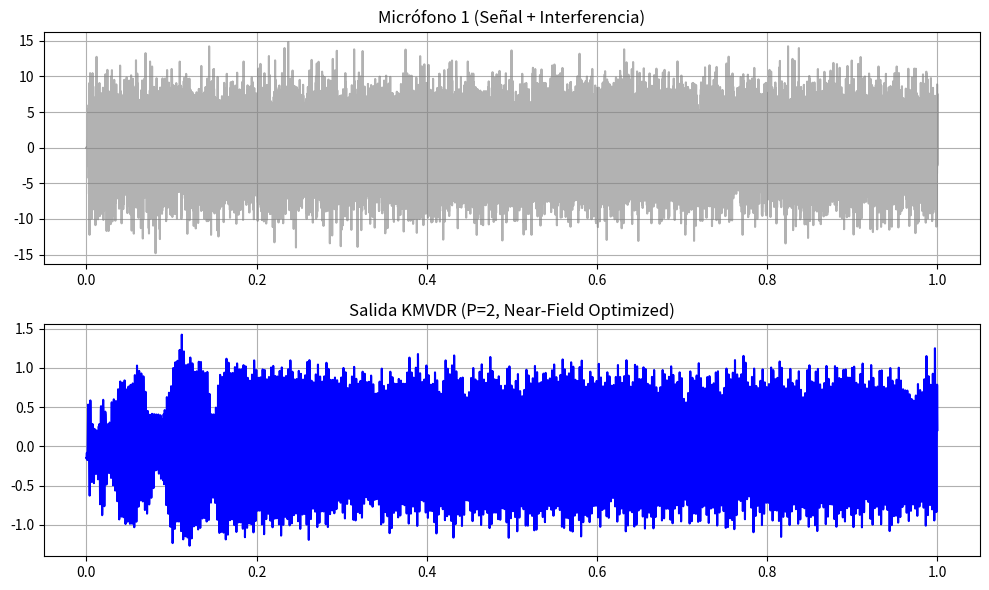

This chart was generated by the following Python code:
import numpy as np
from matplotlib import pyplot as plt
from scipy import signal
from scipy.io import wavfile

# --- 1. FUNCIONES DE BASE (MODELO FÍSICO) ---

def near_field_steering_vector_multi(f, Rs, fs, mic_array, K=1, c=343.0, squeeze=True):
    """
    Calcula el vector de dirección (Steering Vector) para campo cercano.
    Incluye atenuación por distancia (1/r) y retardo exacto.
    """
    f = np.atleast_1d(f)
    Rs = np.atleast_2d(Rs)
    
    F = f.shape[0]
    P_sources = Rs.shape[0]
    M = mic_array.shape[0]
    
    # Distancias Euclidianas exactas
    source_dist_origin = np.linalg.norm(Rs, axis=1)
    mic_distances = np.linalg.norm(Rs[:, np.newaxis, :] - mic_array[np.newaxis, :, :], axis=2)
    
    # Delays de propagación
    mic_delay = mic_distances / c
    source_delay_origin = source_dist_origin / c
    T = 1/fs
    tap_delays = np.arange(K) * T

    # Referencia temporal centrada para minimizar fase
    ref_delay = (K - 1) / (2 * fs)
    
    # Cálculo de Fase Esférica
    f_bcast = f.reshape(F, 1, 1, 1)
    phase_arg = 2 * np.pi * f_bcast * (ref_delay + source_delay_origin[np.newaxis, :, np.newaxis, np.newaxis] 
                                       - mic_delay[np.newaxis, :, :, np.newaxis] 
                                       - tap_delays[np.newaxis, np.newaxis, np.newaxis, :])
    
    # Steering vector: Amplitud (1/r) * Fase
    # Se añade 1e-6 para evitar división por cero
    steering_vector = np.exp(1j * phase_arg) / (mic_distances[np.newaxis, :, :, np.newaxis] + 1e-6)
    
    final_sv = steering_vector.reshape(F, P_sources, M * K)
    if squeeze:
        final_sv = np.squeeze(final_sv)
    return final_sv

def space_delay(signal_in, fs, source_pos, mic_array, c=343.0):
    """Generador de señal de micrófono simulando propagación real"""
    signal_in = np.array(signal_in)
    source_pos = np.atleast_2d(source_pos) 
    mic_array = np.atleast_2d(mic_array)
    N_original = len(signal_in)
    
    diff_vectors = source_pos[:, np.newaxis, :] - mic_array[np.newaxis, :, :]
    distancias = np.linalg.norm(diff_vectors, axis=2) 
    tau_array = distancias / c 
    
    max_delay_samples = int(np.ceil(np.max(tau_array) * fs))
    N_fft = 2**(int(np.ceil(np.log2(N_original + max_delay_samples))))
    
    signal_padded = np.pad(signal_in, (0, N_fft - N_original), 'constant')
    X_fft = np.fft.fft(signal_padded)
    k = np.fft.fftfreq(N_fft, d=1/fs)
    
    phase_shift = np.exp(-1j * 2 * np.pi * k * tau_array[..., np.newaxis])
    array_retardado = np.fft.ifft(X_fft * phase_shift, axis=-1).real
    
    if array_retardado.shape[0] == 1:
        array_retardado = np.squeeze(array_retardado, axis=0)
        distancias = np.squeeze(distancias, axis=0)
        
    return array_retardado[:, :N_original], distancias

# --- 2. CONFIGURACIÓN DEL ESCENARIO ---

fs = 48000
C_SOUND = 343 
mic_spacing = 0.04 # 4cm spacing para tener apertura decente
M1, M2 = 4, 4      
M = M1 * M2

# Definición de Geometría ('xy' indexing es clave para Kronecker)
x = np.linspace(0, (M2-1)*mic_spacing, M2)
y = np.linspace(0, (M1-1)*mic_spacing, M1)
xv, yv = np.meshgrid(x, y, indexing='xy') 
mic_coords = np.column_stack([xv.flatten(), yv.flatten(), np.zeros(M)])

# Fuente muy cercana (Campo cercano estricto)
# Distancia ~0.5m del centro del array (apertura array ~0.12m) -> Near Field
pos_src = [0.2, 0.2, 0.5]      
pos_noise = [-0.5, 0.5, 0.5]   

# Generación de Señales
duration = 1.0 
t = np.arange(0, duration, 1/fs)
source_signal = np.sin(2 * np.pi * t * 400) + 0.5*np.sin(2*np.pi*t*800) # Tono compuesto
noise_signal = np.random.normal(0, 1, len(t)) * 3.0 # Interferencia fuerte

print("1. Simulando propagación acústica (Near Field)...")
src_raw, d_src = space_delay(source_signal, fs, pos_src, mic_coords, C_SOUND)
noise_raw, d_noise = space_delay(noise_signal, fs, pos_noise, mic_coords, C_SOUND)

# Mezcla: Señal atenuada por distancia + Ruido + Piso térmico
array_input = (src_raw/d_src[:,None]) + (noise_raw/d_noise[:,None]) + np.random.normal(0, 0.001, src_raw.shape)

# --- 3. KMVDR ADAPTADO A CAMPO CERCANO ---

# Configuración STFT
n_window = 1024
n_overlap = 512
f_axis, t_axis, X = signal.stft(array_input, fs=fs, nperseg=n_window, noverlap=n_overlap, axis=1)
Y_stft = np.zeros_like(X[0,:,:], dtype=complex)

# Parámetros del Algoritmo
P = 2           # Rango 2 para aproximar curvatura
alpha = 0.95    # Forgetting factor (más alto para estabilidad)
als_iters = 2   
diag_load = 1e-3

I1 = np.eye(M1)
I2 = np.eye(M2)

print(f"2. Ejecutando KMVDR (P={P}) frame a frame...")

for k, freq_val in enumerate(f_axis):
    if freq_val < 200 or freq_val > 4000: continue 

    # --- A. Steering Vector de Campo Cercano ---
    d_vec = near_field_steering_vector_multi(freq_val, pos_src, fs, mic_coords, 1, squeeze=True)
    d_vec = d_vec.reshape(-1, 1) # Columna (M, 1)
    
    # --- B. Inicialización Optimizada para Campo Cercano ---
    # Aquí está la "magia" para P=2.
    # Descomponemos el Steering Vector MATRICIAL para encontrar
    # los mejores subfiltros iniciales que aproximan la fase esférica.
    d_matrix = d_vec.reshape(M1, M2) # Debe coincidir con 'xy' indexing
    U, S, Vh = np.linalg.svd(d_matrix)
    
    h1_curr = np.zeros((M1, P), dtype=complex)
    h2_curr = np.zeros((M2, P), dtype=complex)
    
    # Asignamos los P componentes principales del frente de onda
    # Esto inicializa el filtro "apuntando" a la curvatura correcta
    for p in range(min(P, min(M1, M2))):
        h1_curr[:, p] = U[:, p]
        h2_curr[:, p] = Vh[p, :].conj() # Vh es V^H, tomamos filas conjugadas -> columnas de V

    # Matriz de Covarianza Inicial
    R_curr = 1e-4 * np.eye(M, dtype=complex)

    # --- C. Bucle Temporal ---
    for t_idx in range(X.shape[2]):
        x_t = X[:, k, t_idx].reshape(-1, 1)
        
        # Update Covarianza
        R_curr = alpha * R_curr + (1 - alpha) * (x_t @ x_t.conj().T)
        tr_R = np.trace(R_curr).real
        R_loaded = R_curr + (diag_load * tr_R / M) * np.eye(M)
        
        # Algoritmo ALS (Igual que antes, pero operando sobre la inicialización correcta)
        for _ in range(als_iters):
            # 1. Update h1 dado h2
            V2 = np.zeros((M, P * M1), dtype=complex)
            for p in range(P):
                block = np.kron(I1, h2_curr[:, p].reshape(-1, 1)) 
                V2[:, p*M1 : (p+1)*M1] = block
                
            Phi_y2 = V2.conj().T @ R_loaded @ V2
            d_2 = V2.conj().T @ d_vec
            
            try:
                num = np.linalg.solve(Phi_y2, d_2)
                den = d_2.conj().T @ num
                h1_flat = num / den
                for p in range(P):
                    h1_curr[:, p] = h1_flat[p*M1 : (p+1)*M1].flatten()
            except np.linalg.LinAlgError: pass

            # 2. Update h2 dado h1
            V1 = np.zeros((M, P * M2), dtype=complex)
            for p in range(P):
                block = np.kron(h1_curr[:, p].reshape(-1, 1), I2)
                V1[:, p*M2 : (p+1)*M2] = block
            
            Phi_y1 = V1.conj().T @ R_loaded @ V1
            d_1 = V1.conj().T @ d_vec
            
            try:
                num = np.linalg.solve(Phi_y1, d_1)
                den = d_1.conj().T @ num
                h2_flat = num / den
                for p in range(P):
                    h2_curr[:, p] = h2_flat[p*M2 : (p+1)*M2].flatten()
            except np.linalg.LinAlgError: pass
        
        # Aplicar Filtro
        h_total = np.zeros((M, 1), dtype=complex)
        for p in range(P):
            h_term = np.kron(h1_curr[:, p].reshape(-1,1), h2_curr[:, p].reshape(-1,1))
            h_total += h_term
            
        Y_stft[k, t_idx] = (h_total.conj().T @ x_t)[0,0]

# --- 4. RESULTADOS ---
print("3. Reconstruyendo...")
t_out, signal_out = signal.istft(Y_stft, fs=fs, nperseg=n_window, noverlap=n_overlap)
min_len = min(len(t), len(signal_out), array_input.shape[1])

# Plot
plt.figure(figsize=(10, 6))
plt.subplot(2,1,1)
plt.title("Micrófono 1 (Señal + Interferencia)")
plt.plot(t[:min_len], array_input[0, :min_len].real, color='gray', alpha=0.6)
plt.grid(True)
plt.subplot(2,1,2)
plt.title(f"Salida KMVDR (P={P}, Near-Field Optimized)")
plt.plot(t[:min_len], signal_out[:min_len].real, color='blue')
plt.grid(True)
plt.tight_layout()
plt.show()


# --- 5. EXPORTACIÓN A WAV ---
print("4. Guardando archivos de audio...")

# Función auxiliar para normalizar a float32 [-1, 1]
def save_wav(filename, data, fs):
    # Normalizar al máximo absoluto para evitar clipping
    max_val = np.max(np.abs(data))
    if max_val > 0:
        data_norm = data / max_val
    else:
        data_norm = data
    
    # Escribir archivo (float32 es estándar y de alta calidad)
    wavfile.write(filename, fs, data_norm.astype(np.float32))
    print(f"   -> Guardado: {filename}")

# 1. Guardar Entrada (Usamos el Micrófono 1 como referencia auditiva)
# array_input tiene forma (M, N_samples), tomamos la fila 0
input_ref = array_input[0, :min_len].real
save_wav("input_noisy_mic1.wav", input_ref, fs)

# 2. Guardar Salida (Señal procesada por KMVDR)
save_wav("output_kmvdr_clean.wav", signal_out[:min_len].real, fs)

# 2. Guardar Salida (Señal procesada por KMVDR)
save_wav("source_signal.wav", source_signal, fs)
